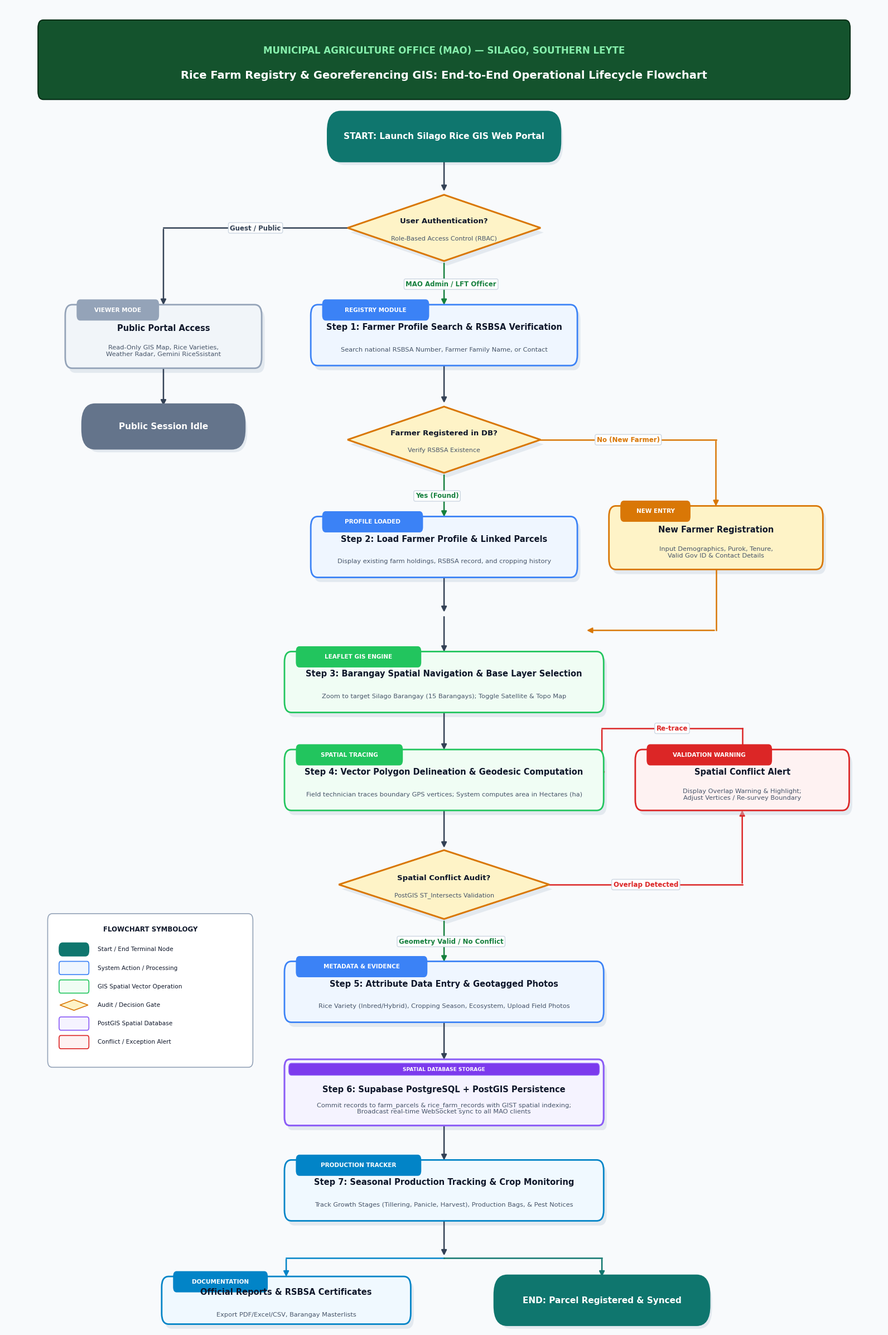
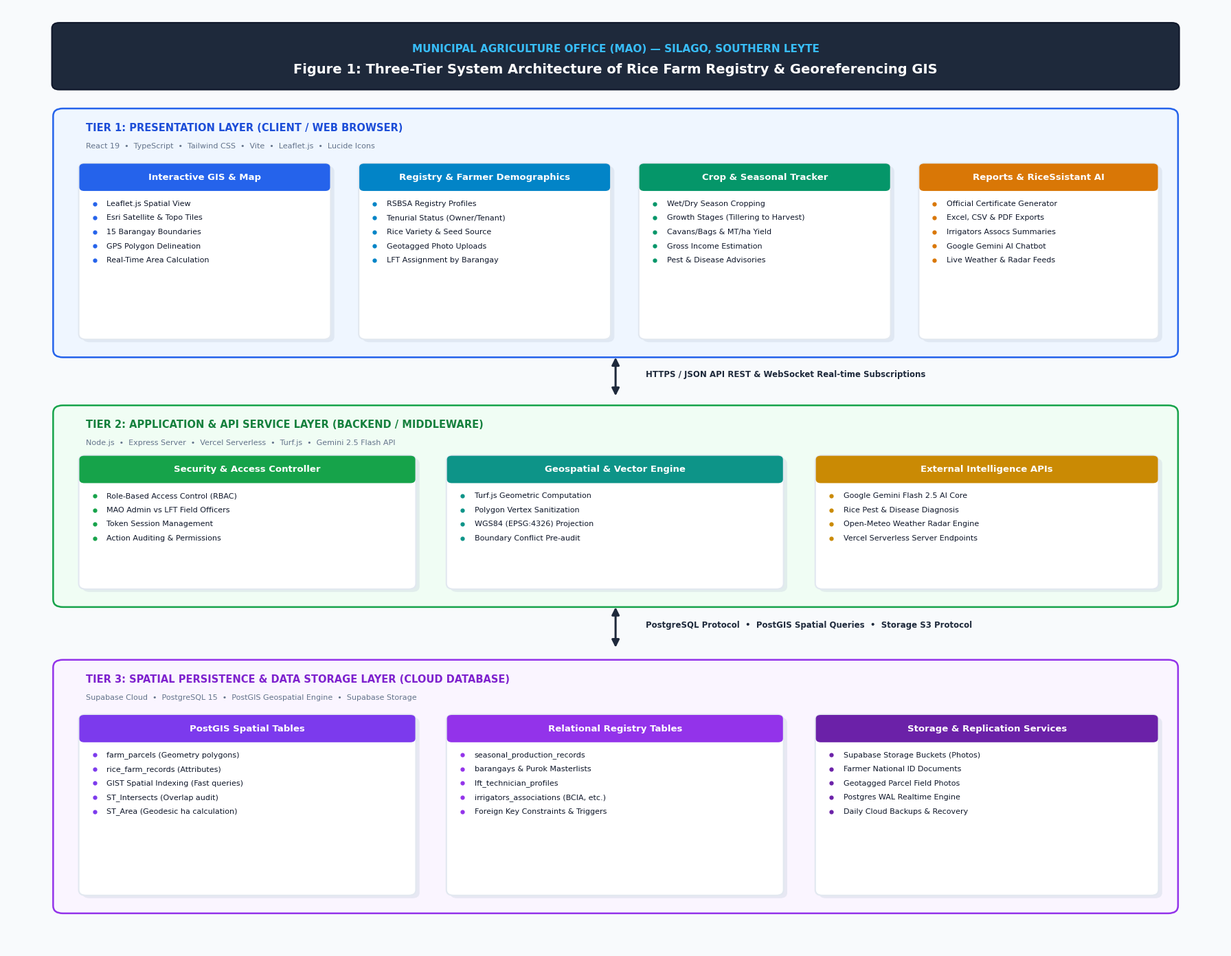

Write Python code to recreate these figures, in order. (Note: this script raises an exception after producing the figures.)
import os
import shutil
import matplotlib
matplotlib.use('Agg')
import matplotlib.pyplot as plt
import matplotlib.patches as patches
from matplotlib.patches import FancyBboxPatch, Polygon as MplPolygon
import numpy as np

font_family = 'Segoe UI'

def create_system_process_flowchart(output_path):
    fig = plt.figure(figsize=(16, 24), dpi=200, facecolor='#F8FAFC')
    ax = fig.add_subplot(111)
    ax.set_facecolor('#F8FAFC')
    ax.set_xlim(0, 100)
    ax.set_ylim(0, 100)
    ax.axis('off')

    # Color Palette
    C_HEADER_BG = '#14532D'      # Deep Forest Green
    C_START_END = '#0F766E'      # Deep Teal
    C_PROCESS = '#1E3A8A'        # Slate Blue / Navy
    C_PROCESS_BG = '#EFF6FF'     # Soft Blue Fill
    C_PROCESS_BORDER = '#3B82F6' # Vibrant Blue
    C_DECISION = '#D97706'       # Amber / Gold
    C_DECISION_BG = '#FEF3C7'    # Soft Amber Fill
    C_GIS = '#15803D'            # Emerald Green
    C_GIS_BG = '#F0FDF4'         # Soft Green Fill
    C_GIS_BORDER = '#22C55E'
    C_DB = '#7C3AED'             # Purple
    C_DB_BG = '#F5F3FF'          # Soft Purple Fill
    C_DB_BORDER = '#8B5CF6'
    C_ALERT = '#DC2626'          # Red / Alert
    C_ALERT_BG = '#FEF2F2'
    C_REPORT = '#0284C7'         # Sky Blue
    C_REPORT_BG = '#F0F9FF'
    C_ARROW = '#334155'          # Dark Slate Grey
    C_TEXT_MAIN = '#0F172A'      # Slate 900
    C_TEXT_MUTED = '#475569'     # Slate 600

    def draw_shadow(x, y, w, h, rad=1.0):
        shadow = FancyBboxPatch((x + 0.35, y - 0.35), w, h,
                                boxstyle=f"round,pad=0.2,rounding_size={rad}",
                                ec="none", fc="#CBD5E1", alpha=0.45, zorder=2)
        ax.add_patch(shadow)

    def draw_process(x, y, w, h, title, subtitle="", badge="", bg_color=C_PROCESS_BG, border_color=C_PROCESS_BORDER, text_color=C_TEXT_MAIN):
        draw_shadow(x, y, w, h, rad=0.8)
        box = FancyBboxPatch((x, y), w, h,
                             boxstyle="round,pad=0.2,rounding_size=0.8",
                             ec=border_color, fc=bg_color, lw=2.0, zorder=3)
        ax.add_patch(box)

        if badge:
            badge_w = len(badge) * 0.7 + 1.5
            badge_box = FancyBboxPatch((x + 1.2, y + h - 0.9), badge_w, 1.4,
                                       boxstyle="round,pad=0.1,rounding_size=0.4",
                                       ec="none", fc=border_color, zorder=4)
            ax.add_patch(badge_box)
            ax.text(x + 1.2 + badge_w / 2, y + h - 0.2, badge,
                    ha='center', va='center', fontsize=7.5, fontweight='bold',
                    color='white', fontfamily=font_family, zorder=5)

        if subtitle:
            ax.text(x + w / 2, y + h / 2 + 0.6, title,
                    ha='center', va='center', fontsize=10.5, fontweight='bold',
                    color=text_color, fontfamily=font_family, zorder=4)
            ax.text(x + w / 2, y + h / 2 - 1.1, subtitle,
                    ha='center', va='center', fontsize=8.2, fontweight='normal',
                    color=C_TEXT_MUTED, fontfamily=font_family, zorder=4)
        else:
            ax.text(x + w / 2, y + h / 2, title,
                    ha='center', va='center', fontsize=10.5, fontweight='bold',
                    color=text_color, fontfamily=font_family, zorder=4)

    def draw_pill(x, y, w, h, text, color=C_START_END):
        draw_shadow(x, y, w, h, rad=1.5)
        pill = FancyBboxPatch((x, y), w, h,
                              boxstyle="round,pad=0.3,rounding_size=1.5",
                              ec=color, fc=color, lw=1.5, zorder=3)
        ax.add_patch(pill)
        ax.text(x + w / 2, y + h / 2, text,
                ha='center', va='center', fontsize=11, fontweight='bold',
                color='white', fontfamily=font_family, zorder=4)

    def draw_diamond(cx, cy, w, h, title, subtitle=""):
        shadow_pts = np.array([
            [cx + 0.35, cy + h / 2 - 0.35],
            [cx + w / 2 + 0.35, cy - 0.35],
            [cx + 0.35, cy - h / 2 - 0.35],
            [cx - w / 2 + 0.35, cy - 0.35]
        ])
        ax.add_patch(MplPolygon(shadow_pts, closed=True, ec="none", fc="#CBD5E1", alpha=0.45, zorder=2))

        pts = np.array([
            [cx, cy + h / 2],
            [cx + w / 2, cy],
            [cx, cy - h / 2],
            [cx - w / 2, cy]
        ])
        diamond = MplPolygon(pts, closed=True, ec=C_DECISION, fc=C_DECISION_BG, lw=2.2, zorder=3)
        ax.add_patch(diamond)

        if subtitle:
            ax.text(cx, cy + 0.5, title, ha='center', va='center', fontsize=9.5,
                    fontweight='bold', color=C_TEXT_MAIN, fontfamily=font_family, zorder=4)
            ax.text(cx, cy - 0.8, subtitle, ha='center', va='center', fontsize=8.0,
                    fontweight='normal', color=C_TEXT_MUTED, fontfamily=font_family, zorder=4)
        else:
            ax.text(cx, cy, title, ha='center', va='center', fontsize=9.5,
                    fontweight='bold', color=C_TEXT_MAIN, fontfamily=font_family, zorder=4)

    def draw_database(x, y, w, h, title, subtitle=""):
        draw_shadow(x, y, w, h, rad=0.5)
        box = FancyBboxPatch((x, y), w, h,
                             boxstyle="round,pad=0.2,rounding_size=0.6",
                             ec=C_DB_BORDER, fc=C_DB_BG, lw=2.2, zorder=3)
        ax.add_patch(box)
        top_bar = FancyBboxPatch((x + 0.4, y + h - 0.9), w - 0.8, 0.7,
                                 boxstyle="round,pad=0.1,rounding_size=0.3",
                                 ec=C_DB_BORDER, fc=C_DB, zorder=4)
        ax.add_patch(top_bar)
        ax.text(x + w / 2, y + h - 0.55, "SPATIAL DATABASE STORAGE",
                ha='center', va='center', fontsize=6.5, fontweight='bold',
                color='white', fontfamily=font_family, zorder=5)

        ax.text(x + w / 2, y + h / 2 + 0.2, title,
                ha='center', va='center', fontsize=10.5, fontweight='bold',
                color=C_TEXT_MAIN, fontfamily=font_family, zorder=4)
        if subtitle:
            ax.text(x + w / 2, y + h / 2 - 1.2, subtitle,
                    ha='center', va='center', fontsize=8.2, fontweight='normal',
                    color=C_TEXT_MUTED, fontfamily=font_family, zorder=4)

    def draw_arrow(p1, p2, label="", label_pos=(0.5, 0.5), label_side='right', color=C_ARROW, lw=1.8):
        ax.annotate('', xy=p2, xytext=p1,
                    arrowprops=dict(arrowstyle="-|>", color=color, lw=lw,
                                    mutation_scale=14, shrinkA=3, shrinkB=3),
                    zorder=2)
        if label:
            lx = p1[0] + (p2[0] - p1[0]) * label_pos[0]
            ly = p1[1] + (p2[1] - p1[1]) * label_pos[1]
            offset_x = 0.8 if label_side == 'right' else (-0.8 if label_side == 'left' else 0)
            offset_y = 0.5 if label_side == 'top' else (-0.5 if label_side == 'bottom' else 0)
            bbox_dict = dict(boxstyle="round,pad=0.25", fc="white", ec="#CBD5E1", lw=1.0, alpha=0.95)
            ax.text(lx + offset_x, ly + offset_y, label,
                    fontsize=8.5, fontweight='bold', color=color,
                    ha='center', va='center', bbox=bbox_dict, fontfamily=font_family, zorder=6)

    def draw_elbow_arrow(pts, label="", label_idx=1, color=C_ARROW, lw=1.8):
        for i in range(len(pts) - 1):
            is_last = (i == len(pts) - 2)
            if is_last:
                ax.annotate('', xy=pts[i+1], xytext=pts[i],
                            arrowprops=dict(arrowstyle="-|>", color=color, lw=lw,
                                            mutation_scale=14, shrinkA=2, shrinkB=3),
                            zorder=2)
            else:
                ax.plot([pts[i][0], pts[i+1][0]], [pts[i][1], pts[i+1][1]],
                        color=color, lw=lw, zorder=2)
        if label:
            p1 = pts[label_idx]
            p2 = pts[label_idx + 1]
            lx = (p1[0] + p2[0]) / 2
            ly = (p1[1] + p2[1]) / 2
            bbox_dict = dict(boxstyle="round,pad=0.25", fc="white", ec="#CBD5E1", lw=1.0, alpha=0.95)
            ax.text(lx, ly, label, fontsize=8.5, fontweight='bold', color=color,
                    ha='center', va='center', bbox=bbox_dict, fontfamily=font_family, zorder=6)

    # 1. HEADER
    header_box = FancyBboxPatch((4, 93.2), 92, 5.4,
                                boxstyle="round,pad=0.3,rounding_size=0.6",
                                ec="#052E16", fc=C_HEADER_BG, lw=1.5, zorder=3)
    ax.add_patch(header_box)
    ax.text(50, 96.6, "MUNICIPAL AGRICULTURE OFFICE (MAO) — SILAGO, SOUTHERN LEYTE",
            ha='center', va='center', fontsize=12, fontweight='bold', color='#86EFAC',
            fontfamily=font_family, zorder=4)
    ax.text(50, 94.7, "Rice Farm Registry & Georeferencing GIS: End-to-End Operational Lifecycle Flowchart",
            ha='center', va='center', fontsize=14, fontweight='bold', color='white',
            fontfamily=font_family, zorder=4)

    # 2. START & AUTH
    draw_pill(37, 88.5, 26, 3.2, "START: Launch Silago Rice GIS Web Portal", C_START_END)
    draw_arrow((50, 88.5), (50, 85.8))
    draw_diamond(50, 83.2, 22, 5.0, "User Authentication?", "Role-Based Access Control (RBAC)")

    draw_elbow_arrow([(39, 83.2), (18, 83.2), (18, 77.2)], label="Guest / Public", label_idx=0, color=C_ARROW)
    draw_process(7, 72.8, 22, 4.4, "Public Portal Access",
                 "Read-Only GIS Map, Rice Varieties,\nWeather Radar, Gemini RiceSsistant",
                 badge="VIEWER MODE", bg_color="#F1F5F9", border_color="#94A3B8")
    draw_pill(9, 66.8, 18, 2.8, "Public Session Idle", "#64748B")
    draw_arrow((18, 72.8), (18, 69.6))

    draw_arrow((50, 80.7), (50, 77.2), label="MAO Admin / LFT Officer", label_side="right", color=C_GIS)

    # 3. FARMER RECORD VERIFICATION
    draw_process(35, 73.0, 30, 4.2, "Step 1: Farmer Profile Search & RSBSA Verification",
                 "Search national RSBSA Number, Farmer Family Name, or Contact",
                 badge="REGISTRY MODULE", bg_color=C_PROCESS_BG, border_color=C_PROCESS_BORDER)
    draw_arrow((50, 73.0), (50, 69.8))

    draw_diamond(50, 67.2, 22, 5.0, "Farmer Registered in DB?", "Verify RSBSA Existence")

    draw_elbow_arrow([(61, 67.2), (81, 67.2), (81, 62.0)], label="No (New Farmer)", label_idx=0, color=C_DECISION)
    draw_process(69, 57.6, 24, 4.4, "New Farmer Registration",
                 "Input Demographics, Purok, Tenure,\nValid Gov ID & Contact Details",
                 badge="NEW ENTRY", bg_color=C_DECISION_BG, border_color=C_DECISION)
    draw_elbow_arrow([(81, 57.6), (81, 52.8), (66, 52.8)], color=C_DECISION)

    draw_arrow((50, 64.7), (50, 61.2), label="Yes (Found)", label_side="left", color=C_GIS)
    draw_process(35, 57.0, 30, 4.2, "Step 2: Load Farmer Profile & Linked Parcels",
                 "Display existing farm holdings, RSBSA record, and cropping history",
                 badge="PROFILE LOADED", bg_color=C_PROCESS_BG, border_color=C_PROCESS_BORDER)
    draw_arrow((50, 57.0), (50, 54.0))
    draw_arrow((50, 54.0), (50, 51.0))

    # 4. GIS NAVIGATION & VECTOR PARCEL DELINEATION
    draw_process(32, 46.8, 36, 4.2, "Step 3: Barangay Spatial Navigation & Base Layer Selection",
                 "Zoom to target Silago Barangay (15 Barangays); Toggle Satellite & Topo Map",
                 badge="LEAFLET GIS ENGINE", bg_color=C_GIS_BG, border_color=C_GIS_BORDER)
    draw_arrow((50, 46.8), (50, 43.6))

    draw_process(32, 39.4, 36, 4.2, "Step 4: Vector Polygon Delineation & Geodesic Computation",
                 "Field technician traces boundary GPS vertices; System computes area in Hectares (ha)",
                 badge="SPATIAL TRACING", bg_color=C_GIS_BG, border_color=C_GIS_BORDER)
    draw_arrow((50, 39.4), (50, 36.2))

    # 5. SPATIAL CONFLICT AUDITING & VALIDATION
    draw_diamond(50, 33.6, 24, 5.2, "Spatial Conflict Audit?", "PostGIS ST_Intersects Validation")

    draw_elbow_arrow([(62, 33.6), (84, 33.6), (84, 39.4)], label="Overlap Detected", label_idx=0, color=C_ALERT)
    draw_process(72, 39.4, 24, 4.2, "Spatial Conflict Alert",
                 "Display Overlap Warning & Highlight;\nAdjust Vertices / Re-survey Boundary",
                 badge="VALIDATION WARNING", bg_color=C_ALERT_BG, border_color=C_ALERT)
    draw_elbow_arrow([(84, 43.6), (84, 45.4), (68, 45.4), (68, 41.5)], label="Re-trace", label_idx=1, color=C_ALERT)

    draw_arrow((50, 31.0), (50, 27.6), label="Geometry Valid / No Conflict", label_side="right", color=C_GIS)

    # 6. ATTRIBUTE DATA ENTRY & PERSISTENCE
    draw_process(32, 23.4, 36, 4.2, "Step 5: Attribute Data Entry & Geotagged Photos",
                 "Rice Variety (Inbred/Hybrid), Cropping Season, Ecosystem, Upload Field Photos",
                 badge="METADATA & EVIDENCE", bg_color=C_PROCESS_BG, border_color=C_PROCESS_BORDER)
    draw_arrow((50, 23.4), (50, 20.2))

    draw_database(32, 15.6, 36, 4.6, "Step 6: Supabase PostgreSQL + PostGIS Persistence",
                  "Commit records to farm_parcels & rice_farm_records with GIST spatial indexing;\nBroadcast real-time WebSocket sync to all MAO clients")
    draw_arrow((50, 15.6), (50, 12.6))

    # 7. MONITORING & REPORT GENERATION
    draw_process(32, 8.4, 36, 4.2, "Step 7: Seasonal Production Tracking & Crop Monitoring",
                 "Track Growth Stages (Tillering, Panicle, Harvest), Production Bags, & Pest Notices",
                 badge="PRODUCTION TRACKER", bg_color=C_REPORT_BG, border_color=C_REPORT)
    draw_arrow((50, 8.4), (50, 5.4))

    draw_elbow_arrow([(50, 5.4), (32, 5.4), (32, 3.8)], color=C_REPORT)
    draw_elbow_arrow([(50, 5.4), (68, 5.4), (68, 3.8)], color=C_START_END)

    draw_process(18, 0.6, 28, 3.2, "Official Reports & RSBSA Certificates",
                 "Export PDF/Excel/CSV, Barangay Masterlists",
                 badge="DOCUMENTATION", bg_color=C_REPORT_BG, border_color=C_REPORT)

    draw_pill(56, 0.6, 24, 3.2, "END: Parcel Registered & Synced", C_START_END)

    # 8. LEGEND BOX
    leg_x, leg_y, leg_w, leg_h = 5, 20.0, 23, 11.2
    legend_bg = FancyBboxPatch((leg_x, leg_y), leg_w, leg_h,
                               boxstyle="round,pad=0.2,rounding_size=0.5",
                               ec="#94A3B8", fc="white", lw=1.2, zorder=3)
    ax.add_patch(legend_bg)
    ax.text(leg_x + leg_w / 2, leg_y + leg_h - 1.0, "FLOWCHART SYMBOLOGY",
            ha='center', va='center', fontsize=8.5, fontweight='bold', color=C_TEXT_MAIN,
            fontfamily=font_family, zorder=4)

    items = [
        ("Start / End Terminal Node", C_START_END, "pill"),
        ("System Action / Processing", C_PROCESS_BORDER, "rect"),
        ("GIS Spatial Vector Operation", C_GIS_BORDER, "rect_gis"),
        ("Audit / Decision Gate", C_DECISION, "diamond"),
        ("PostGIS Spatial Database", C_DB_BORDER, "db"),
        ("Conflict / Exception Alert", C_ALERT, "rect_alert"),
    ]
    for idx, (label, color, shape) in enumerate(items):
        iy = leg_y + leg_h - 2.5 - (idx * 1.4)
        if shape == 'pill':
            p = FancyBboxPatch((leg_x + 1.2, iy - 0.4), 3.2, 0.8, boxstyle="round,pad=0.1,rounding_size=0.4",
                               ec=color, fc=color, zorder=4)
            ax.add_patch(p)
        elif shape == 'rect':
            p = FancyBboxPatch((leg_x + 1.2, iy - 0.4), 3.2, 0.8, boxstyle="round,pad=0.1,rounding_size=0.2",
                               ec=color, fc=C_PROCESS_BG, lw=1.2, zorder=4)
            ax.add_patch(p)
        elif shape == 'rect_gis':
            p = FancyBboxPatch((leg_x + 1.2, iy - 0.4), 3.2, 0.8, boxstyle="round,pad=0.1,rounding_size=0.2",
                               ec=color, fc=C_GIS_BG, lw=1.2, zorder=4)
            ax.add_patch(p)
        elif shape == 'diamond':
            d_pts = np.array([[leg_x + 2.8, iy + 0.4], [leg_x + 4.4, iy], [leg_x + 2.8, iy - 0.4], [leg_x + 1.2, iy]])
            ax.add_patch(MplPolygon(d_pts, closed=True, ec=color, fc=C_DECISION_BG, lw=1.2, zorder=4))
        elif shape == 'db':
            p = FancyBboxPatch((leg_x + 1.2, iy - 0.4), 3.2, 0.8, boxstyle="round,pad=0.1,rounding_size=0.2",
                               ec=color, fc=C_DB_BG, lw=1.2, zorder=4)
            ax.add_patch(p)
        elif shape == 'rect_alert':
            p = FancyBboxPatch((leg_x + 1.2, iy - 0.4), 3.2, 0.8, boxstyle="round,pad=0.1,rounding_size=0.2",
                               ec=color, fc=C_ALERT_BG, lw=1.2, zorder=4)
            ax.add_patch(p)

        ax.text(leg_x + 5.5, iy, label, ha='left', va='center', fontsize=7.6,
                fontweight='normal', color=C_TEXT_MAIN, fontfamily=font_family, zorder=4)

    plt.tight_layout(pad=1.0)
    plt.savefig(output_path, dpi=200, bbox_inches='tight', facecolor=fig.get_facecolor(), edgecolor='none')
    plt.close()
    print(f"Successfully generated process flowchart at: {output_path}")


def create_system_architecture_diagram(output_path):
    fig = plt.figure(figsize=(18, 14), dpi=200, facecolor='#F8FAFC')
    ax = fig.add_subplot(111)
    ax.set_facecolor('#F8FAFC')
    ax.set_xlim(0, 100)
    ax.set_ylim(0, 100)
    ax.axis('off')

    # Color Palette
    C_HEADER_BG = '#1E293B'      # Dark Slate
    C_TIER1_BG = '#EFF6FF'       # Blue Tint
    C_TIER1_BORDER = '#2563EB'   # Blue
    C_TIER2_BG = '#F0FDF4'       # Green Tint
    C_TIER2_BORDER = '#16A34A'   # Green
    C_TIER3_BG = '#FAF5FF'       # Purple Tint
    C_TIER3_BORDER = '#9333EA'   # Purple
    C_CARD_BG = '#FFFFFF'
    C_TEXT_MAIN = '#0F172A'
    C_TEXT_MUTED = '#64748B'

    def draw_shadow(x, y, w, h, rad=0.6):
        shadow = FancyBboxPatch((x + 0.3, y - 0.3), w, h,
                                boxstyle=f"round,pad=0.1,rounding_size={rad}",
                                ec="none", fc="#CBD5E1", alpha=0.4, zorder=2)
        ax.add_patch(shadow)

    def draw_card(x, y, w, h, title, items, badge="", header_color="#3B82F6"):
        draw_shadow(x, y, w, h, rad=0.6)
        card = FancyBboxPatch((x, y), w, h,
                              boxstyle="round,pad=0.1,rounding_size=0.6",
                              ec="#E2E8F0", fc=C_CARD_BG, lw=1.5, zorder=3)
        ax.add_patch(card)

        # Header bar
        hbar = FancyBboxPatch((x, y + h - 2.8), w, 2.8,
                              boxstyle="round,pad=0.05,rounding_size=0.4",
                              ec="none", fc=header_color, zorder=4)
        ax.add_patch(hbar)

        ax.text(x + w / 2, y + h - 1.4, title, ha='center', va='center',
                fontsize=9.5, fontweight='bold', color='white', fontfamily=font_family, zorder=5)

        for i, item in enumerate(items):
            iy = y + h - 4.2 - (i * 1.5)
            ax.plot([x + 1.2], [iy], marker='o', markersize=3.5, color=header_color, zorder=5)
            ax.text(x + 2.2, iy, item, ha='left', va='center',
                    fontsize=8.0, color=C_TEXT_MAIN, fontfamily=font_family, zorder=5)

    # 1. HEADER
    header_box = FancyBboxPatch((4, 91.5), 92, 6.5,
                                boxstyle="round,pad=0.3,rounding_size=0.6",
                                ec="#0F172A", fc=C_HEADER_BG, lw=1.5, zorder=3)
    ax.add_patch(header_box)
    ax.text(50, 95.5, "MUNICIPAL AGRICULTURE OFFICE (MAO) — SILAGO, SOUTHERN LEYTE",
            ha='center', va='center', fontsize=11, fontweight='bold', color='#38BDF8',
            fontfamily=font_family, zorder=4)
    ax.text(50, 93.3, "Figure 1: Three-Tier System Architecture of Rice Farm Registry & Georeferencing GIS",
            ha='center', va='center', fontsize=14, fontweight='bold', color='white',
            fontfamily=font_family, zorder=4)

    # TIER 1: CLIENT PRESENTATION TIER
    t1_y, t1_h = 63.0, 26.0
    tier1_bg = FancyBboxPatch((4, t1_y), 92, t1_h,
                              boxstyle="round,pad=0.2,rounding_size=0.8",
                              ec=C_TIER1_BORDER, fc=C_TIER1_BG, lw=1.8, zorder=2)
    ax.add_patch(tier1_bg)
    ax.text(6.5, t1_y + t1_h - 2.2, "TIER 1: PRESENTATION LAYER (CLIENT / WEB BROWSER)",
            fontsize=10.5, fontweight='bold', color='#1D4ED8', fontfamily=font_family, zorder=4)
    ax.text(6.5, t1_y + t1_h - 4.0, "React 19  •  TypeScript  •  Tailwind CSS  •  Vite  •  Leaflet.js  •  Lucide Icons",
            fontsize=8.0, fontweight='normal', color=C_TEXT_MUTED, fontfamily=font_family, zorder=4)

    # Cards in Tier 1
    draw_card(6, t1_y + 1.8, 20.5, 18.5, "Interactive GIS & Map", [
        "Leaflet.js Spatial View",
        "Esri Satellite & Topo Tiles",
        "15 Barangay Boundaries",
        "GPS Polygon Delineation",
        "Real-Time Area Calculation"
    ], header_color="#2563EB")

    draw_card(29, t1_y + 1.8, 20.5, 18.5, "Registry & Farmer Demographics", [
        "RSBSA Registry Profiles",
        "Tenurial Status (Owner/Tenant)",
        "Rice Variety & Seed Source",
        "Geotagged Photo Uploads",
        "LFT Assignment by Barangay"
    ], header_color="#0284C7")

    draw_card(52, t1_y + 1.8, 20.5, 18.5, "Crop & Seasonal Tracker", [
        "Wet/Dry Season Cropping",
        "Growth Stages (Tillering to Harvest)",
        "Cavans/Bags & MT/ha Yield",
        "Gross Income Estimation",
        "Pest & Disease Advisories"
    ], header_color="#059669")

    draw_card(75, t1_y + 1.8, 19.5, 18.5, "Reports & RiceSsistant AI", [
        "Official Certificate Generator",
        "Excel, CSV & PDF Exports",
        "Irrigators Assocs Summaries",
        "Google Gemini AI Chatbot",
        "Live Weather & Radar Feeds"
    ], header_color="#D97706")

    # Connector Arrow Tier 1 -> Tier 2
    ax.annotate('', xy=(50, 58.5), xytext=(50, 63.0),
                arrowprops=dict(arrowstyle="<|-|>", color="#1E293B", lw=2.2,
                                mutation_scale=16), zorder=5)
    ax.text(52.5, 60.7, "HTTPS / JSON API REST & WebSocket Real-time Subscriptions",
            fontsize=8.5, fontweight='bold', color="#1E293B", fontfamily=font_family, zorder=6)

    # TIER 2: APPLICATION & API LAYER
    t2_y, t2_h = 36.5, 21.0
    tier2_bg = FancyBboxPatch((4, t2_y), 92, t2_h,
                              boxstyle="round,pad=0.2,rounding_size=0.8",
                              ec=C_TIER2_BORDER, fc=C_TIER2_BG, lw=1.8, zorder=2)
    ax.add_patch(tier2_bg)
    ax.text(6.5, t2_y + t2_h - 2.2, "TIER 2: APPLICATION & API SERVICE LAYER (BACKEND / MIDDLEWARE)",
            fontsize=10.5, fontweight='bold', color='#15803D', fontfamily=font_family, zorder=4)
    ax.text(6.5, t2_y + t2_h - 4.0, "Node.js  •  Express Server  •  Vercel Serverless  •  Turf.js  •  Gemini 2.5 Flash API",
            fontsize=8.0, fontweight='normal', color=C_TEXT_MUTED, fontfamily=font_family, zorder=4)

    # Cards in Tier 2
    draw_card(6, t2_y + 1.8, 27.5, 14.0, "Security & Access Controller", [
        "Role-Based Access Control (RBAC)",
        "MAO Admin vs LFT Field Officers",
        "Token Session Management",
        "Action Auditing & Permissions"
    ], header_color="#16A34A")

    draw_card(36.2, t2_y + 1.8, 27.5, 14.0, "Geospatial & Vector Engine", [
        "Turf.js Geometric Computation",
        "Polygon Vertex Sanitization",
        "WGS84 (EPSG:4326) Projection",
        "Boundary Conflict Pre-audit"
    ], header_color="#0D9488")

    draw_card(66.5, t2_y + 1.8, 28, 14.0, "External Intelligence APIs", [
        "Google Gemini Flash 2.5 AI Core",
        "Rice Pest & Disease Diagnosis",
        "Open-Meteo Weather Radar Engine",
        "Vercel Serverless Server Endpoints"
    ], header_color="#CA8A04")

    # Connector Arrow Tier 2 -> Tier 3
    ax.annotate('', xy=(50, 31.8), xytext=(50, 36.5),
                arrowprops=dict(arrowstyle="<|-|>", color="#1E293B", lw=2.2,
                                mutation_scale=16), zorder=5)
    ax.text(52.5, 34.1, "PostgreSQL Protocol  •  PostGIS Spatial Queries  •  Storage S3 Protocol",
            fontsize=8.5, fontweight='bold', color="#1E293B", fontfamily=font_family, zorder=6)

    # TIER 3: SPATIAL PERSISTENCE LAYER
    t3_y, t3_h = 4.0, 26.5
    tier3_bg = FancyBboxPatch((4, t3_y), 92, t3_h,
                              boxstyle="round,pad=0.2,rounding_size=0.8",
                              ec=C_TIER3_BORDER, fc=C_TIER3_BG, lw=1.8, zorder=2)
    ax.add_patch(tier3_bg)
    ax.text(6.5, t3_y + t3_h - 2.2, "TIER 3: SPATIAL PERSISTENCE & DATA STORAGE LAYER (CLOUD DATABASE)",
            fontsize=10.5, fontweight='bold', color='#7E22CE', fontfamily=font_family, zorder=4)
    ax.text(6.5, t3_y + t3_h - 4.0, "Supabase Cloud  •  PostgreSQL 15  •  PostGIS Geospatial Engine  •  Supabase Storage",
            fontsize=8.0, fontweight='normal', color=C_TEXT_MUTED, fontfamily=font_family, zorder=4)

    # Cards in Tier 3
    draw_card(6, t3_y + 1.8, 27.5, 19.0, "PostGIS Spatial Tables", [
        "farm_parcels (Geometry polygons)",
        "rice_farm_records (Attributes)",
        "GIST Spatial Indexing (Fast queries)",
        "ST_Intersects (Overlap audit)",
        "ST_Area (Geodesic ha calculation)"
    ], header_color="#7C3AED")

    draw_card(36.2, t3_y + 1.8, 27.5, 19.0, "Relational Registry Tables", [
        "seasonal_production_records",
        "barangays & Purok Masterlists",
        "lft_technician_profiles",
        "irrigators_associations (BCIA, etc.)",
        "Foreign Key Constraints & Triggers"
    ], header_color="#9333EA")

    draw_card(66.5, t3_y + 1.8, 28, 19.0, "Storage & Replication Services", [
        "Supabase Storage Buckets (Photos)",
        "Farmer National ID Documents",
        "Geotagged Parcel Field Photos",
        "Postgres WAL Realtime Engine",
        "Daily Cloud Backups & Recovery"
    ], header_color="#6B21A8")

    plt.tight_layout(pad=1.0)
    plt.savefig(output_path, dpi=200, bbox_inches='tight', facecolor=fig.get_facecolor(), edgecolor='none')
    plt.close()
    print(f"Successfully generated architecture diagram at: {output_path}")

if __name__ == '__main__':
    # 1. Generate Process Flowchart (Figure 2)
    create_system_process_flowchart('system_process_flowchart.png')
    # 2. Generate Architecture Diagram (Figure 1)
    create_system_architecture_diagram('system_architecture_diagram.png')

    # Copy to parent Downloads folder and artifact folder
    artifact_dir = r"C:\Users\Admin\.gemini\antigravity\brain\ba0169cb-168c-413d-935a-5719f4fe7b33"
    downloads_dir = r"C:\Users\Admin\Downloads"

    for img_name in ['system_process_flowchart.png', 'system_architecture_diagram.png']:
        if os.path.exists(img_name):
            shutil.copy(img_name, os.path.join(downloads_dir, img_name))
            if os.path.exists(artifact_dir):
                shutil.copy(img_name, os.path.join(artifact_dir, img_name))
            print(f"Copied {img_name} to Downloads and Artifact directory.")
